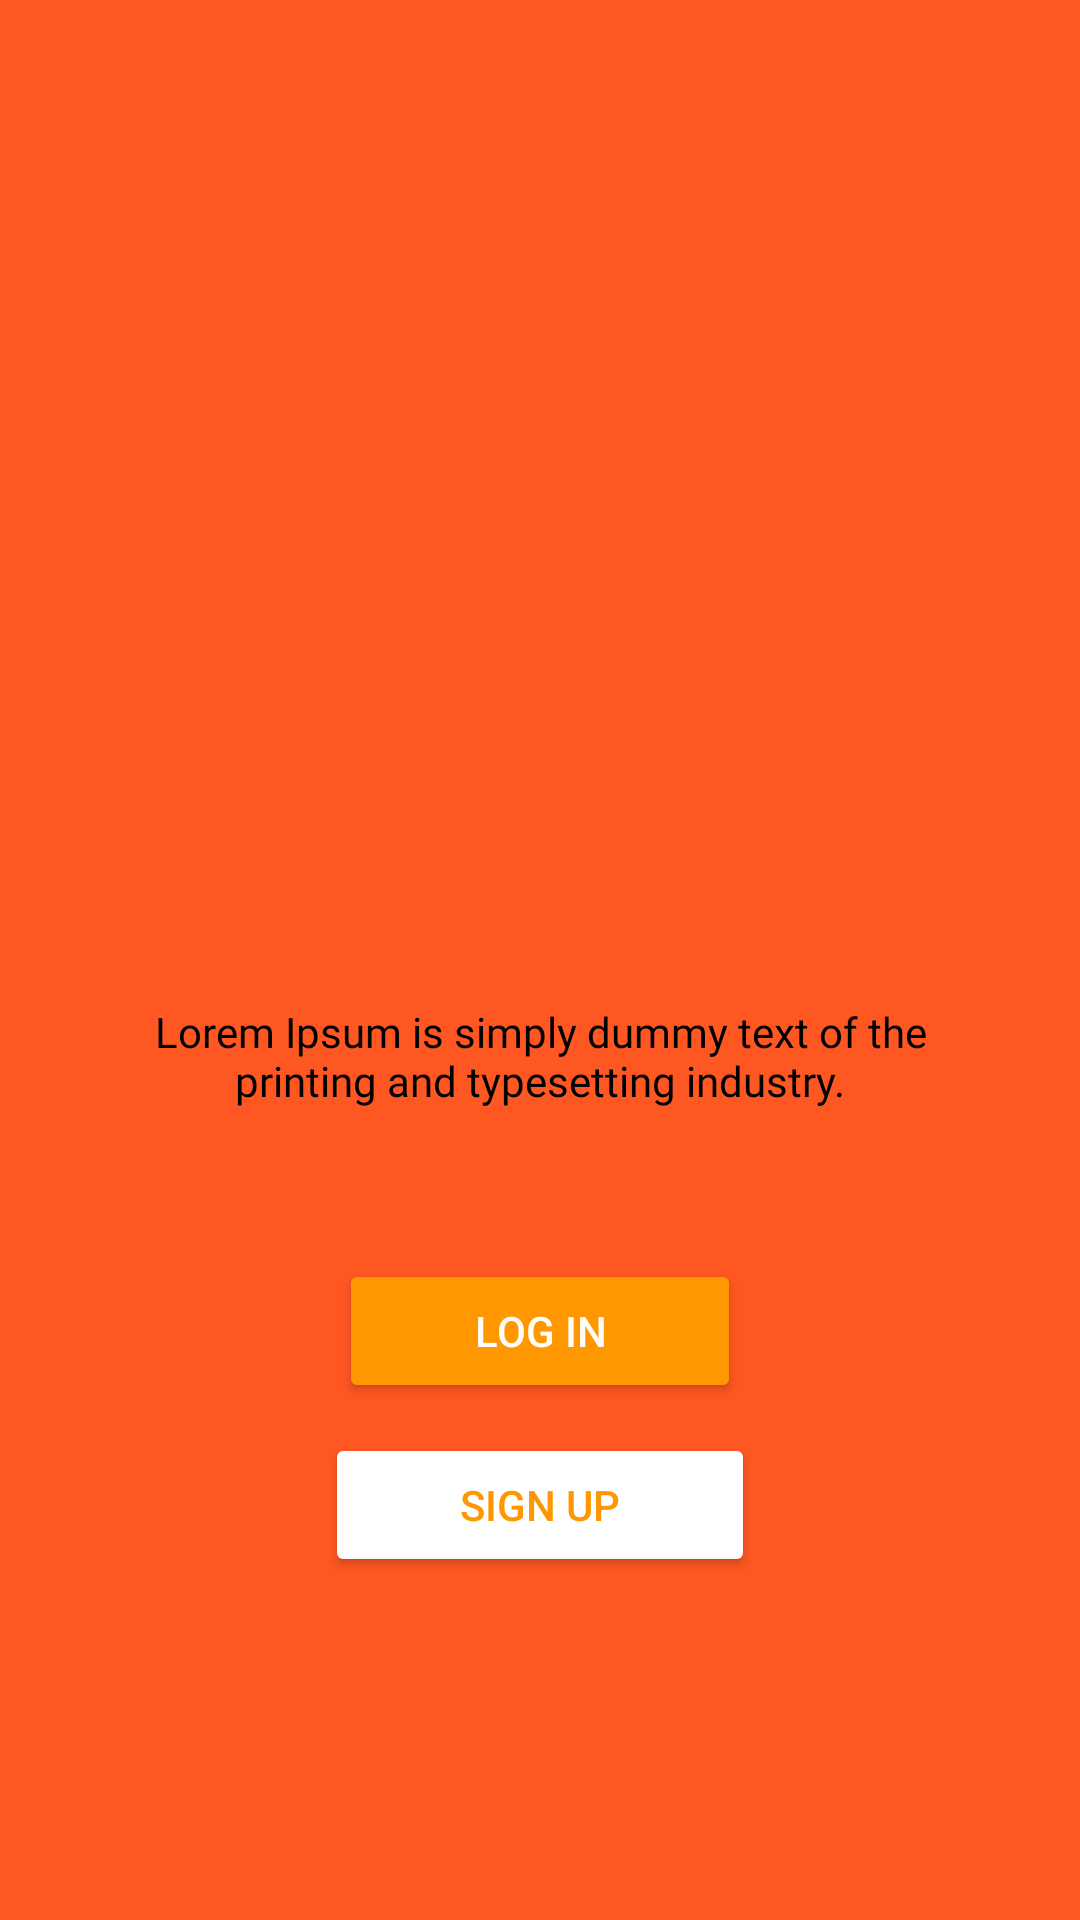

Here is an Android app screen rendered from its layout file. Give the layout XML and the strings, colors and styles it references.
<!-- AndroidManifest.xml: application theme Theme.UtsRaysha -->
<!-- res/layout/activity_starter_page.xml -->
<?xml version="1.0" encoding="utf-8"?>
<androidx.constraintlayout.widget.ConstraintLayout xmlns:android="http://schemas.android.com/apk/res/android"
    xmlns:app="http://schemas.android.com/apk/res-auto"
    xmlns:tools="http://schemas.android.com/tools"
    android:id="@+id/main"
    android:layout_width="match_parent"
    android:layout_height="match_parent"
    tools:context=".StarterPage">

    <RelativeLayout
        android:layout_width="match_parent"
        android:layout_height="match_parent"
        android:background="#FF5722"
        android:gravity="center">

        <ImageView
            android:id="@+id/a"
            android:layout_width="210dp"
            android:layout_height="210dp"
            android:layout_centerHorizontal="true"
            android:src="@drawable/grup1" />

        <TextView
            android:id="@+id/b"
            android:layout_width="wrap_content"
            android:layout_height="wrap_content"

            android:layout_below="@+id/a"
            android:layout_centerHorizontal="true"
            android:layout_marginHorizontal="30dp"
            android:layout_marginTop="10dp"
            android:fontFamily="@font/poppins_medium"
            android:text="Lorem Ipsum is simply dummy text of the printing and typesetting industry."
            android:textAlignment="center"
            android:textColor="@color/black" />

        <Button
            android:id="@+id/c"
            android:layout_width="wrap_content"
            android:layout_height="wrap_content"
            android:layout_below="@+id/b"
            android:layout_centerHorizontal="true"
            android:layout_marginTop="50dp"
            android:backgroundTint="#FF9800"
            android:paddingHorizontal="45dp"
            android:text="Log In"
            android:textColor="#F7FFFFFF" />

        <Button
            android:id="@+id/d"
            android:layout_width="wrap_content"
            android:layout_height="wrap_content"
            android:layout_below="@+id/c"
            android:layout_centerHorizontal="true"
            android:layout_marginTop="10dp"
            android:backgroundTint="@color/white"
            android:paddingHorizontal="45dp"
            android:text="Sign Up"
            android:textColor="#FF9800" />


    </RelativeLayout>

</androidx.constraintlayout.widget.ConstraintLayout>
<!-- resources referenced by this layout -->
<resources>
  <style name="Theme.UtsRaysha" parent="Base.Theme.UtsRaysha" />
  <style name="Base.Theme.UtsRaysha" parent="Theme.Material3.DayNight.NoActionBar">
          
          
      </style>
  <!-- not gathered from this repository: default colours our renderer supplied (Android Studio template values) -->
  <color name="black">#FF000000</color>
  <color name="white">#FFFFFFFF</color>
</resources>
